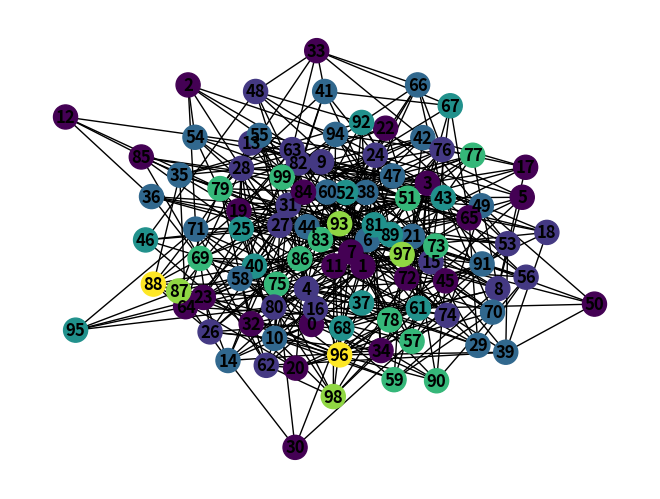

Reproduce this figure in Python.
import random
import itertools
import matplotlib.pyplot as plt
import networkx as nx


def is_valid_coloring(graph, coloring):
    for u, v in graph.edges():
        if coloring[u] == coloring[v]:
            return False
    return True


def greedy_coloring(graph):
    coloring = {}
    for node in graph.nodes():
        adjacent_colors = {coloring.get(neighbor) for neighbor in graph.neighbors(node)}
        coloring[node] = next(color for color in itertools.count() if color not in adjacent_colors)
    return coloring


n_nodes = 100

G = nx.Graph()
G.add_nodes_from(range(n_nodes))

for i in range(n_nodes):
    for j in range(i + 1, n_nodes):
        if random.random() < 0.1:
            G.add_edge(i, j)

coloring_result = greedy_coloring(G)

print('Coloring:', coloring_result)
print('Valid: ', is_valid_coloring(G, coloring_result))
print('K: ',len(set(coloring_result.values())))

color_map = [coloring_result[node] for node in G.nodes()]
nx.draw(G, node_color=color_map, with_labels=True, font_weight='bold')
plt.show()
